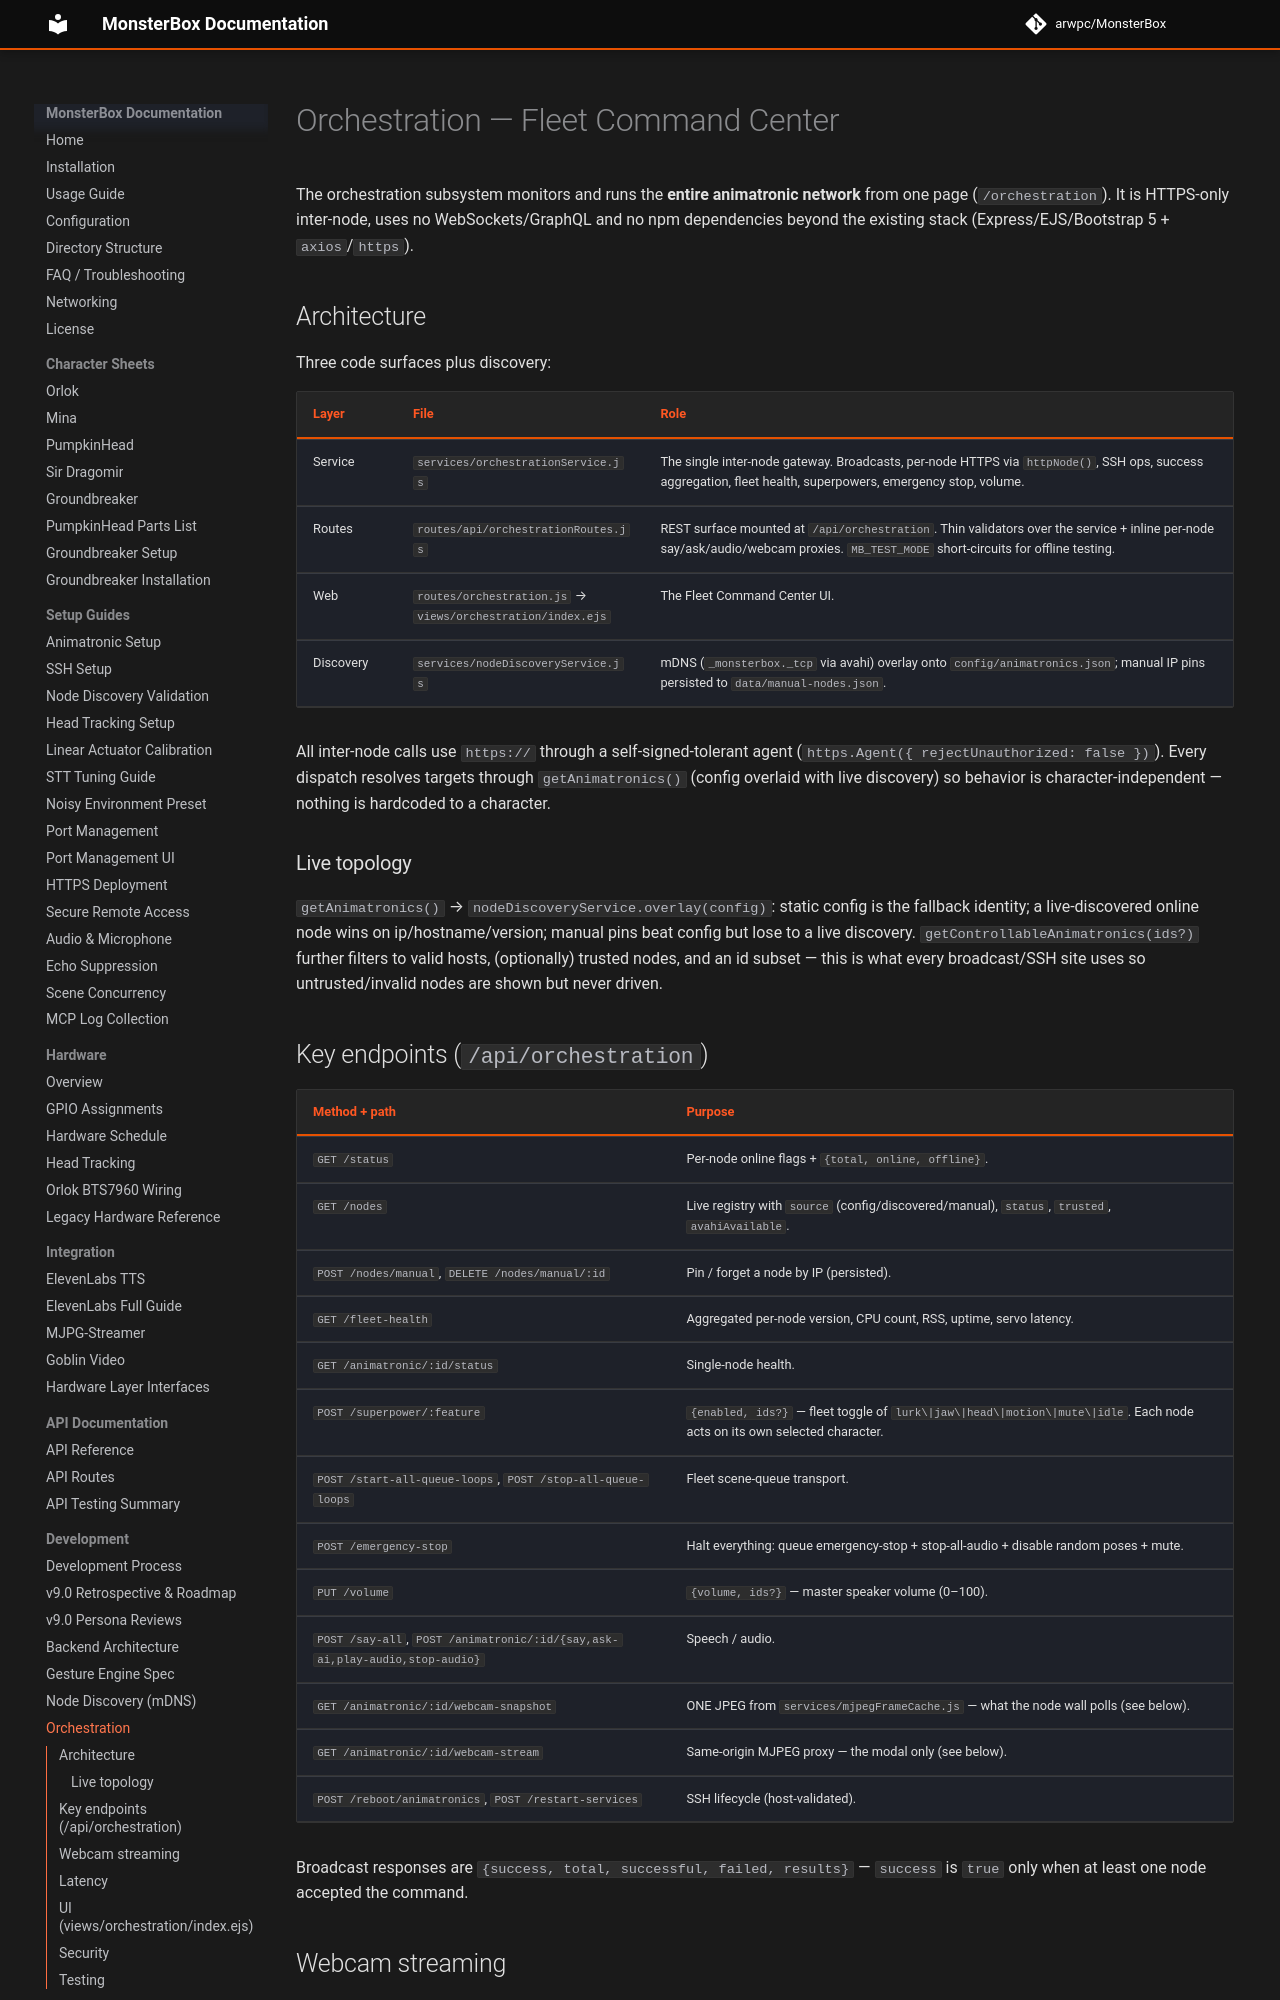

repository: arwpc/MonsterBox · page: development/ORCHESTRATION/index.html · generator: mkdocs

# Orchestration — Fleet Command Center

The orchestration subsystem monitors and runs the **entire animatronic network** from one
page (`/orchestration`). It is HTTPS-only inter-node, uses no WebSockets/GraphQL and no npm
dependencies beyond the existing stack (Express/EJS/Bootstrap 5 + `axios`/`https`).

## Architecture

Three code surfaces plus discovery:

| Layer | File | Role |
|-------|------|------|
| Service | `services/orchestrationService.js` | The single inter-node gateway. Broadcasts, per-node HTTPS via `httpNode()`, SSH ops, success aggregation, fleet health, superpowers, emergency stop, volume. |
| Routes | `routes/api/orchestrationRoutes.js` | REST surface mounted at `/api/orchestration`. Thin validators over the service + inline per-node say/ask/audio/webcam proxies. `MB_TEST_MODE` short-circuits for offline testing. |
| Web | `routes/orchestration.js` → `views/orchestration/index.ejs` | The Fleet Command Center UI. |
| Discovery | `services/nodeDiscoveryService.js` | mDNS (`_monsterbox._tcp` via avahi) overlay onto `config/animatronics.json`; manual IP pins persisted to `data/manual-nodes.json`. |

All inter-node calls use `https://` through a self-signed-tolerant agent
(`https.Agent({ rejectUnauthorized: false })`). Every dispatch resolves targets through
`getAnimatronics()` (config overlaid with live discovery) so behavior is
character-independent — nothing is hardcoded to a character.

### Live topology
`getAnimatronics()` → `nodeDiscoveryService.overlay(config)`: static config is the fallback
identity; a live-discovered online node wins on ip/hostname/version; manual pins beat config
but lose to a live discovery. `getControllableAnimatronics(ids?)` further filters to valid
hosts, (optionally) trusted nodes, and an id subset — this is what every broadcast/SSH site
uses so untrusted/invalid nodes are shown but never driven.

## Key endpoints (`/api/orchestration`)

| Method + path | Purpose |
|---------------|---------|
| `GET /status` | Per-node online flags + `{total, online, offline}`. |
| `GET /nodes` | Live registry with `source` (config/discovered/manual), `status`, `trusted`, `avahiAvailable`. |
| `POST /nodes/manual`, `DELETE /nodes/manual/:id` | Pin / forget a node by IP (persisted). |
| `GET /fleet-health` | Aggregated per-node version, CPU count, RSS, uptime, servo latency. |
| `GET /animatronic/:id/status` | Single-node health. |
| `POST /superpower/:feature` | `{enabled, ids?}` — fleet toggle of `lurk\|jaw\|head\|motion\|mute\|idle`. Each node acts on its own selected character. |
| `POST /start-all-queue-loops`, `POST /stop-all-queue-loops` | Fleet scene-queue transport. |
| `POST /emergency-stop` | Halt everything: queue emergency-stop + stop-all-audio + disable random poses + mute. |
| `PUT /volume` | `{volume, ids?}` — master speaker volume (0–100). |
| `POST /say-all`, `POST /animatronic/:id/{say,ask-ai,play-audio,stop-audio}` | Speech / audio. |
| `GET /animatronic/:id/webcam-snapshot` | ONE JPEG from `services/mjpegFrameCache.js` — what the node wall polls (see below). |
| `GET /animatronic/:id/webcam-stream` | Same-origin MJPEG proxy — the modal only (see below). |
| `POST /reboot/animatronics`, `POST /restart-services` | SSH lifecycle (host-validated). |

Broadcast responses are `{success, total, successful, failed, results}` — `success` is
`true` only when at least one node accepted the command.
